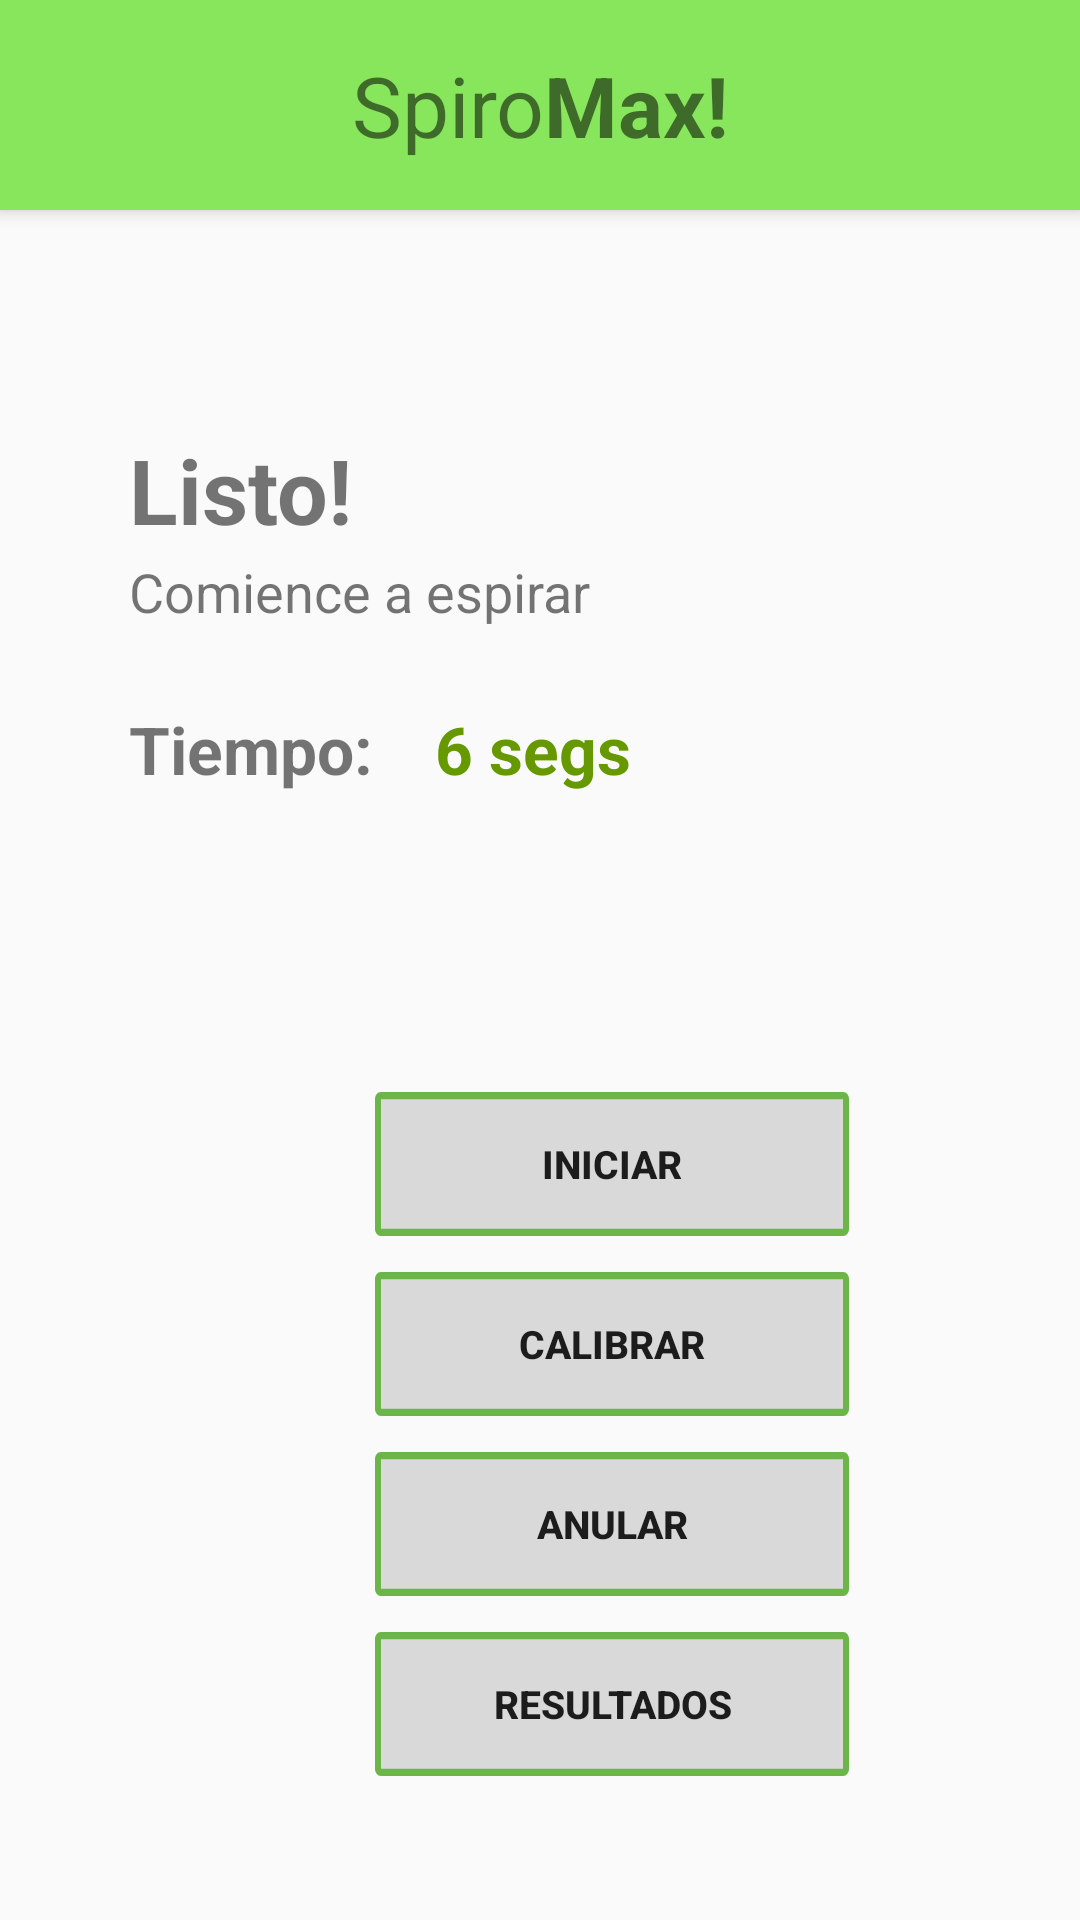

Reconstruct the res/layout file that produces this screen, plus the resources it refers to.
<!-- AndroidManifest.xml: application theme Theme.MyApplication -->
<!-- res/layout/activity_comienzo_espirar.xml -->
<?xml version="1.0" encoding="utf-8"?>
<RelativeLayout xmlns:android="http://schemas.android.com/apk/res/android"
    xmlns:tools="http://schemas.android.com/tools"
    android:layout_width="match_parent"
    android:layout_height="match_parent"
    tools:context=".Comienzo_Espirar">

    <TextView
        android:id="@+id/spiromax_"
        android:layout_width="0dp"
        android:layout_height="70dp"
        android:layout_alignParentStart="true"
        android:layout_alignParentTop="true"
        android:layout_alignParentEnd="true"
        android:layout_marginStart="0dp"
        android:layout_marginTop="0dp"
        android:layout_marginEnd="0dp"
        android:background="#88E65C"
        android:elevation="4dp"
        android:gravity="center_horizontal|center_vertical"
        android:text="@string/spiromax_"
        android:textSize="28sp"
        />
    <TextView
        android:id="@+id/listo"
        android:layout_width="wrap_content"
        android:layout_height="wrap_content"
        android:layout_alignParentTop="true"
        android:layout_marginStart="43dp"
        android:layout_marginTop="143dp"
        android:gravity="top"
        android:text="@string/listo"
        android:textSize="30sp" />

    <TextView
        android:id="@+id/comience_grabar_sele"
        android:layout_width="wrap_content"
        android:layout_height="wrap_content"
        android:layout_alignParentTop="true"
        android:layout_marginStart="43dp"
        android:layout_marginTop="185dp"
        android:gravity="top"
        android:text="@string/comience_espirar_sele"
        android:textSize="18sp" />

    <TextView
        android:id="@+id/time"
        android:layout_width="wrap_content"
        android:layout_height="wrap_content"
        android:layout_alignParentTop="true"
        android:layout_marginStart="43dp"
        android:layout_marginTop="235dp"
        android:gravity="top"
        android:text="@string/time"
        android:textSize="22sp" />

    <TextView
        android:id="@+id/crono"
        android:layout_width="wrap_content"
        android:layout_height="wrap_content"
        android:layout_alignParentTop="true"
        android:layout_marginStart="145dp"
        android:layout_marginTop="235dp"
        android:gravity="top"
        android:text="@string/crono"
        android:textColor="@android:color/holo_green_dark"
        android:textSize="22sp" />

    <TextView
        android:id="@+id/No_detener"
        android:layout_width="wrap_content"
        android:layout_height="wrap_content"
        android:layout_alignParentStart="true"
        android:layout_alignParentTop="true"
        android:layout_marginStart="127dp"
        android:layout_marginTop="290dp"
        android:gravity="center"
        android:text=""
        android:textColor="#000000"
        android:textSize="30sp" />


    <Button
        android:id="@+id/iniciar_grab"
        android:layout_width="wrap_content"
        android:layout_height="wrap_content"
        android:layout_alignParentStart="true"
        android:layout_alignParentTop="true"
        android:layout_marginStart="125dp"
        android:layout_marginTop="364dp"
        android:background="@drawable/comenzar_boton"
        android:text="@string/Iniciar"
        android:textSize="13sp" />


    <Button
        android:id="@+id/calib"
        android:layout_width="wrap_content"
        android:layout_height="wrap_content"
        android:layout_alignParentStart="true"
        android:layout_alignParentTop="true"
        android:layout_marginStart="125dp"
        android:layout_marginTop="424dp"
        android:background="@drawable/comenzar_boton"
        android:text="@string/Calibrar"
        android:textSize="13sp" />


    <Button
        android:id="@+id/Reintentar"
        android:layout_width="wrap_content"
        android:layout_height="wrap_content"
        android:layout_alignParentStart="true"
        android:layout_alignParentTop="true"
        android:layout_marginStart="125dp"
        android:layout_marginTop="484dp"
        android:background="@drawable/comenzar_boton"
        android:text="@string/Anular"
        android:textSize="13sp" />


    <Button
        android:id="@+id/sig"
        android:layout_width="wrap_content"
        android:layout_height="wrap_content"
        android:layout_alignParentStart="true"
        android:layout_alignParentTop="true"
        android:layout_marginStart="125dp"
        android:layout_marginTop="544dp"
        android:background="@drawable/comenzar_boton"
        android:text="@string/Resultados"
        android:textSize="13sp" />



</RelativeLayout>
<!-- resources referenced by this layout -->
<resources>
  <!-- drawable comenzar_boton (drawable) -->
  <?xml version="1.0" encoding="utf-8"?>
  <vector
      xmlns:android="http://schemas.android.com/apk/res/android"
      android:width="158dp"
      android:height="40dp"
      android:viewportWidth="158"
      android:viewportHeight="40"
      >
      <group>
          <clip-path
              android:pathData="M2 0H156C157.105 0 158 0.895431 158 2V38C158 39.1046 157.105 40 156 40H2C0.895431 40 0 39.1046 0 38V2C0 0.895431 0.895431 0 2 0Z"
              />
          <path
              android:pathData="M0 0V40H158V0"
              android:fillColor="#D9D9D9"
              />
          <path
              android:pathData="M2 0H156C157.105 0 158 0.895431 158 2V38C158 39.1046 157.105 40 156 40H2C0.895431 40 0 39.1046 0 38V2C0 0.895431 0.895431 0 2 0Z"
              android:strokeWidth="4"
              android:strokeColor="#6CB649"
              />
      </group>
  </vector>
  <string name="Anular"><b>Anular</b></string>
  <string name="Calibrar"><b>Calibrar</b></string>
  <string name="Iniciar"><b>Iniciar</b></string>
  <string name="Resultados"><b>Resultados</b></string>
  <string name="comience_espirar_sele">Comience a espirar</string>
  <string name="crono"><b>6 segs</b></string>
  <string name="listo"><b>Listo!</b></string>
  <string name="spiromax_">Spiro<b>Max!</b></string>
  <string name="time"><b>Tiempo:</b></string>
  <style name="Theme.MyApplication" parent="Theme.AppCompat.DayNight.DarkActionBar">
          
          <item name="colorPrimary">@color/purple_500</item>
          <item name="colorPrimaryVariant">@color/purple_700</item>
          <item name="colorOnPrimary">@color/white</item>
          
          <item name="colorSecondary">@color/teal_200</item>
          <item name="colorSecondaryVariant">@color/teal_700</item>
          <item name="colorOnSecondary">@color/black</item>
          
          <item name="android:statusBarColor">?attr/colorPrimaryVariant</item>
          
      </style>
  <!-- not gathered from this repository: default colours our renderer supplied (Android Studio template values) -->
  <color name="purple_500">#FF6200EE</color>
  <color name="purple_700">#FF3700B3</color>
  <color name="teal_200">#FF03DAC5</color>
  <color name="teal_700">#FF018786</color>
  <color name="black">#FF000000</color>
  <color name="white">#FFFFFFFF</color>
</resources>
